Run: headless pygame with SDL's dummy video driver; simulated clock (each Clock.tick advances the game by its frame time, no real sleeping); random seed 0; keys injected as events and as key.get_pressed() state; no mouse input.
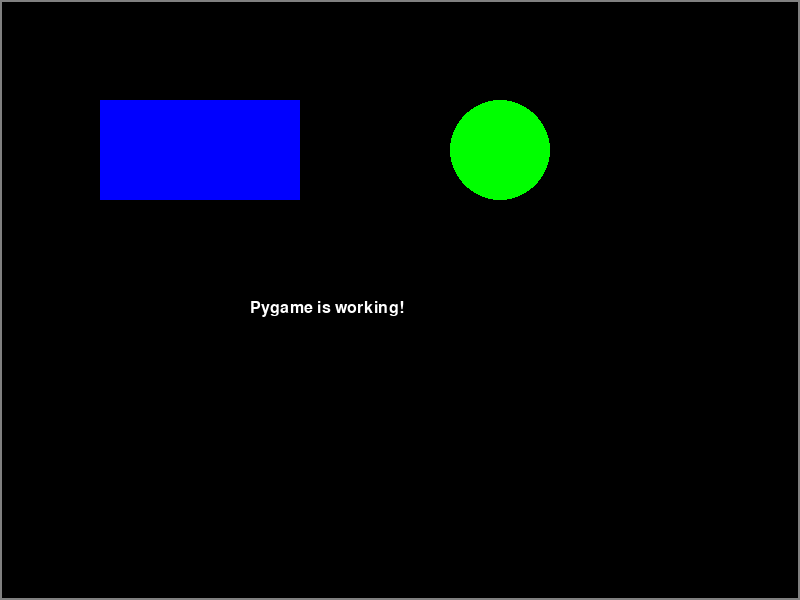
Frame 1 of 4 · flips 1–60 · no input
Frame 2 of 4 · flips 61–180 · tapped SPACE, RETURN · held RIGHT (→), D · screen unchanged from frame 1, image omitted
Frame 3 of 4 · flips 181–300 · held DOWN (↓), S · screen unchanged from frame 2, image omitted
Frame 4 of 4 · flips 301–420 · held LEFT (←), A, UP (↑), W · screen unchanged from frame 3, image omitted

The pygame program that drew these frames:

#!/usr/bin/env python3
"""
Basic Pygame Test

A simple test script to verify that pygame is working properly.
"""

import os
import sys
import time
import pygame
from pathlib import Path

# Get project root
project_root = Path(__file__).parent.parent.absolute()

# Add to path
sys.path.insert(0, str(project_root))

def main():
    """Run a basic Pygame test."""
    # Initialize Pygame
    pygame.init()
    
    # Create screen
    screen_width = 800
    screen_height = 600
    screen = pygame.display.set_mode((screen_width, screen_height))
    pygame.display.set_caption("MetaMindIQTrain - Basic Test")
    
    # Create a clock
    clock = pygame.time.Clock()
    
    # Font for text
    font = pygame.font.SysFont("Arial", 24)
    
    # Colors
    white = (255, 255, 255)
    black = (0, 0, 0)
    gray = (128, 128, 128)
    blue = (0, 0, 255)
    green = (0, 255, 0)
    
    # Test shapes
    shapes = [
        {"type": "rect", "color": blue, "rect": (100, 100, 200, 100)},
        {"type": "circle", "color": green, "center": (500, 150), "radius": 50},
        {"type": "text", "text": "Pygame is working!", "pos": (250, 300)}
    ]
    
    # Main loop
    running = True
    frame_count = 0
    start_time = time.time()
    
    while running:
        # Process events
        for event in pygame.event.get():
            if event.type == pygame.QUIT:
                running = False
                
        # Clear screen
        screen.fill(black)
        
        # Draw test shapes
        for shape in shapes:
            if shape["type"] == "rect":
                pygame.draw.rect(screen, shape["color"], shape["rect"])
            elif shape["type"] == "circle":
                pygame.draw.circle(screen, shape["color"], shape["center"], shape["radius"])
            elif shape["type"] == "text":
                text_surface = font.render(shape["text"], True, white)
                screen.blit(text_surface, shape["pos"])
        
        # Calculate and display FPS
        frame_count += 1
        current_time = time.time()
        elapsed = current_time - start_time
        
        if elapsed >= 1.0:
            fps = frame_count / elapsed
            frame_count = 0
            start_time = current_time
            
            # Update window title with FPS
            pygame.display.set_caption(f"MetaMindIQTrain - Basic Test - FPS: {fps:.1f}")
        
        # Draw border
        pygame.draw.rect(screen, gray, (0, 0, screen_width, screen_height), 2)
        
        # Update display
        pygame.display.flip()
        
        # Limit to 60 FPS
        clock.tick(60)
    
    # Clean up
    pygame.quit()
    
    return 0

if __name__ == "__main__":
    sys.exit(main()) 
